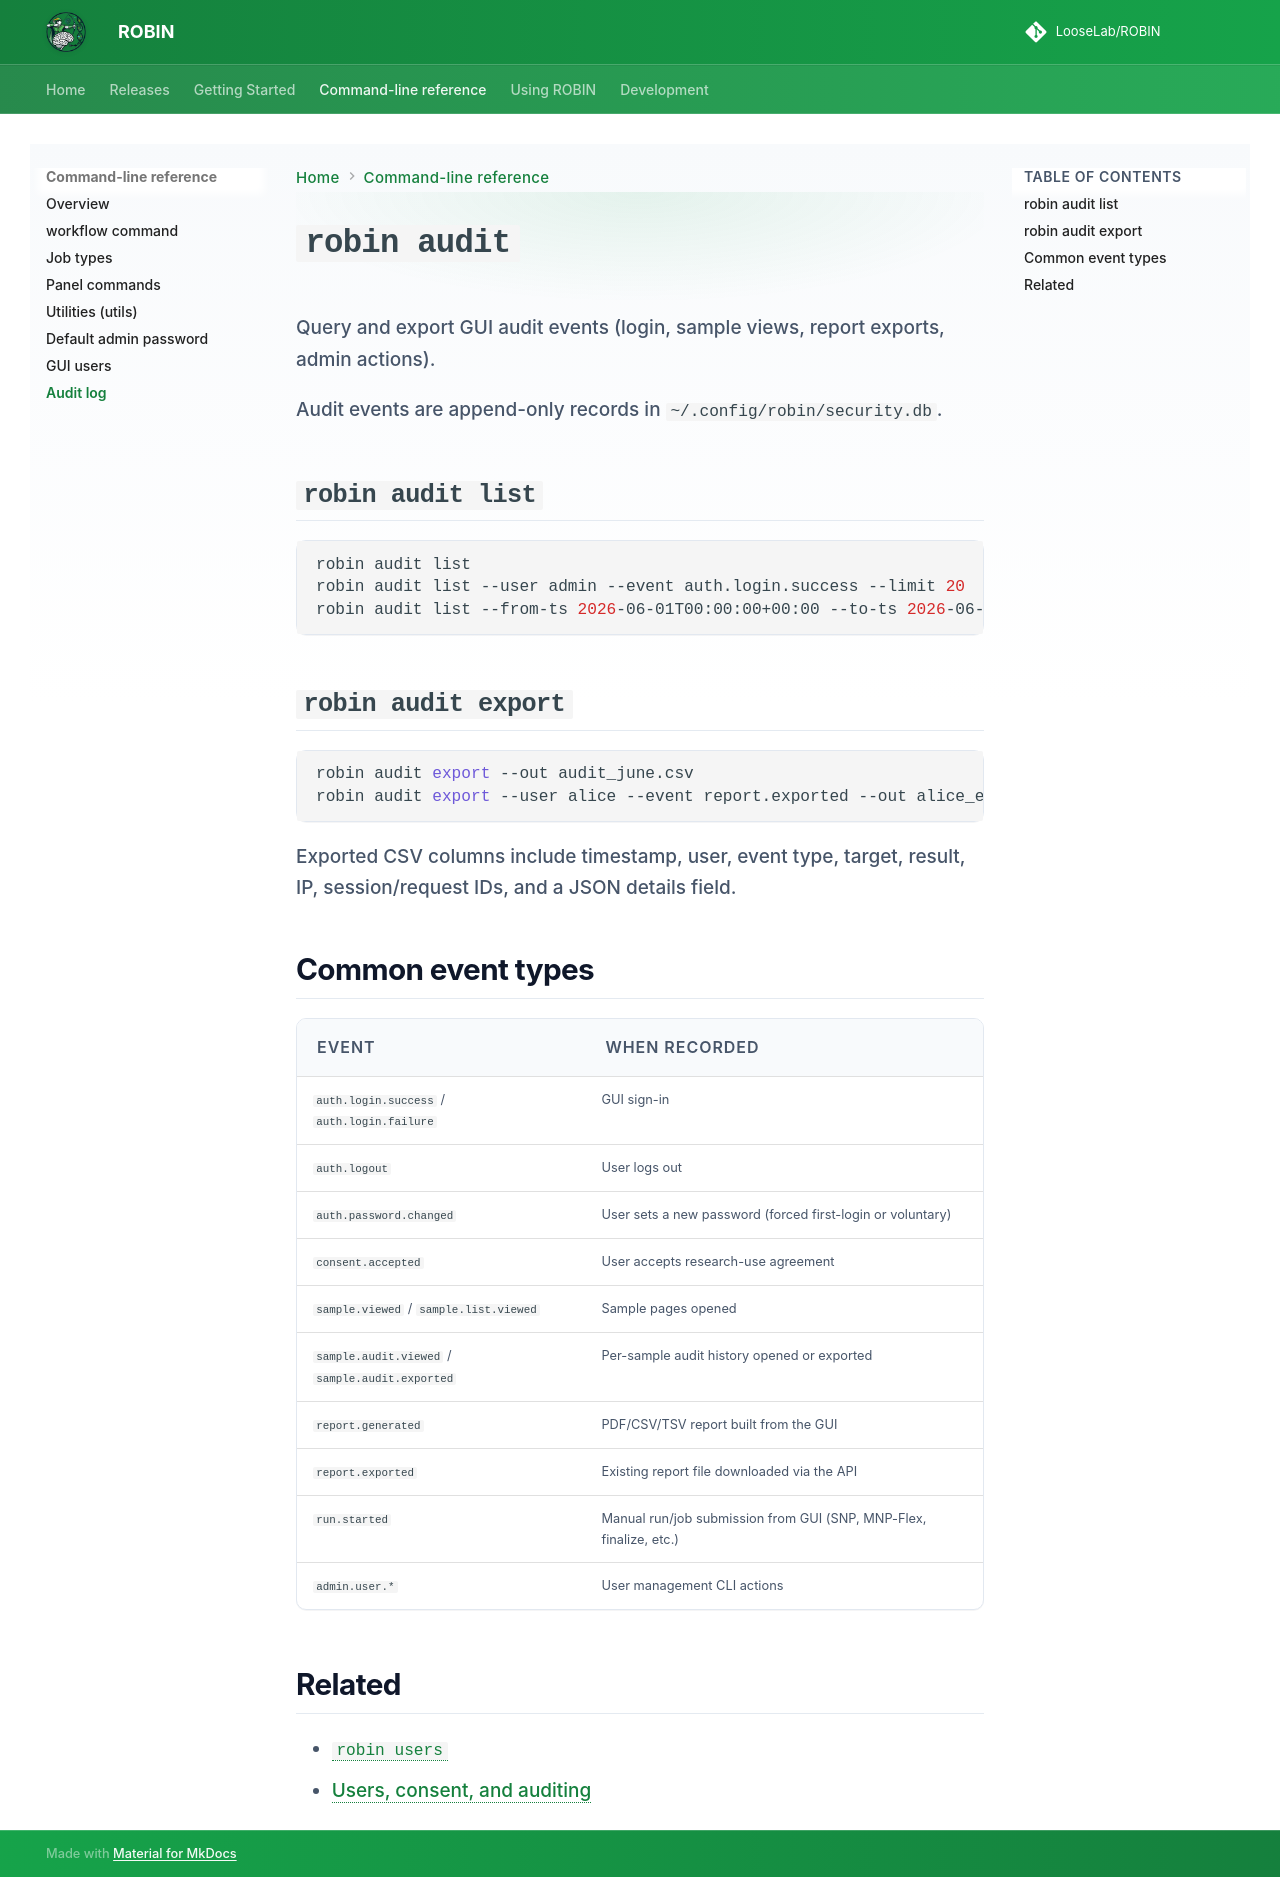

repository: LooseLab/ROBIN · page: cli/audit/index.html · generator: mkdocs

# `robin audit`

Query and export GUI audit events (login, sample views, report exports, admin actions).

Audit events are append-only records in `~/.config/robin/security.db`.

## `robin audit list`

```bash
robin audit list
robin audit list --user admin --event auth.login.success --limit 20
robin audit list --from-ts 2026-06-01T00:00:00+00:00 --to-ts 2026-06-30T23:59:59+00:00
```

## `robin audit export`

```bash
robin audit export --out audit_june.csv
robin audit export --user alice --event report.exported --out alice_exports.csv
```

Exported CSV columns include timestamp, user, event type, target, result, IP, session/request IDs, and a JSON details field.

## Common event types

| Event | When recorded |
|-------|----------------|
| `auth.login.success` / `auth.login.failure` | GUI sign-in |
| `auth.logout` | User logs out |
| `auth.password.changed` | User sets a new password (forced first-login or voluntary) |
| `consent.accepted` | User accepts research-use agreement |
| `sample.viewed` / `sample.list.viewed` | Sample pages opened |
| `sample.audit.viewed` / `sample.audit.exported` | Per-sample audit history opened or exported |
| `report.generated` | PDF/CSV/TSV report built from the GUI |
| `report.exported` | Existing report file downloaded via the API |
| `run.started` | Manual run/job submission from GUI (SNP, MNP-Flex, finalize, etc.) |
| `admin.user.*` | User management CLI actions |

## Related

- [`robin users`](users.md)  
- [Users, consent, and auditing](../using-robin/audit-and-users.md)
